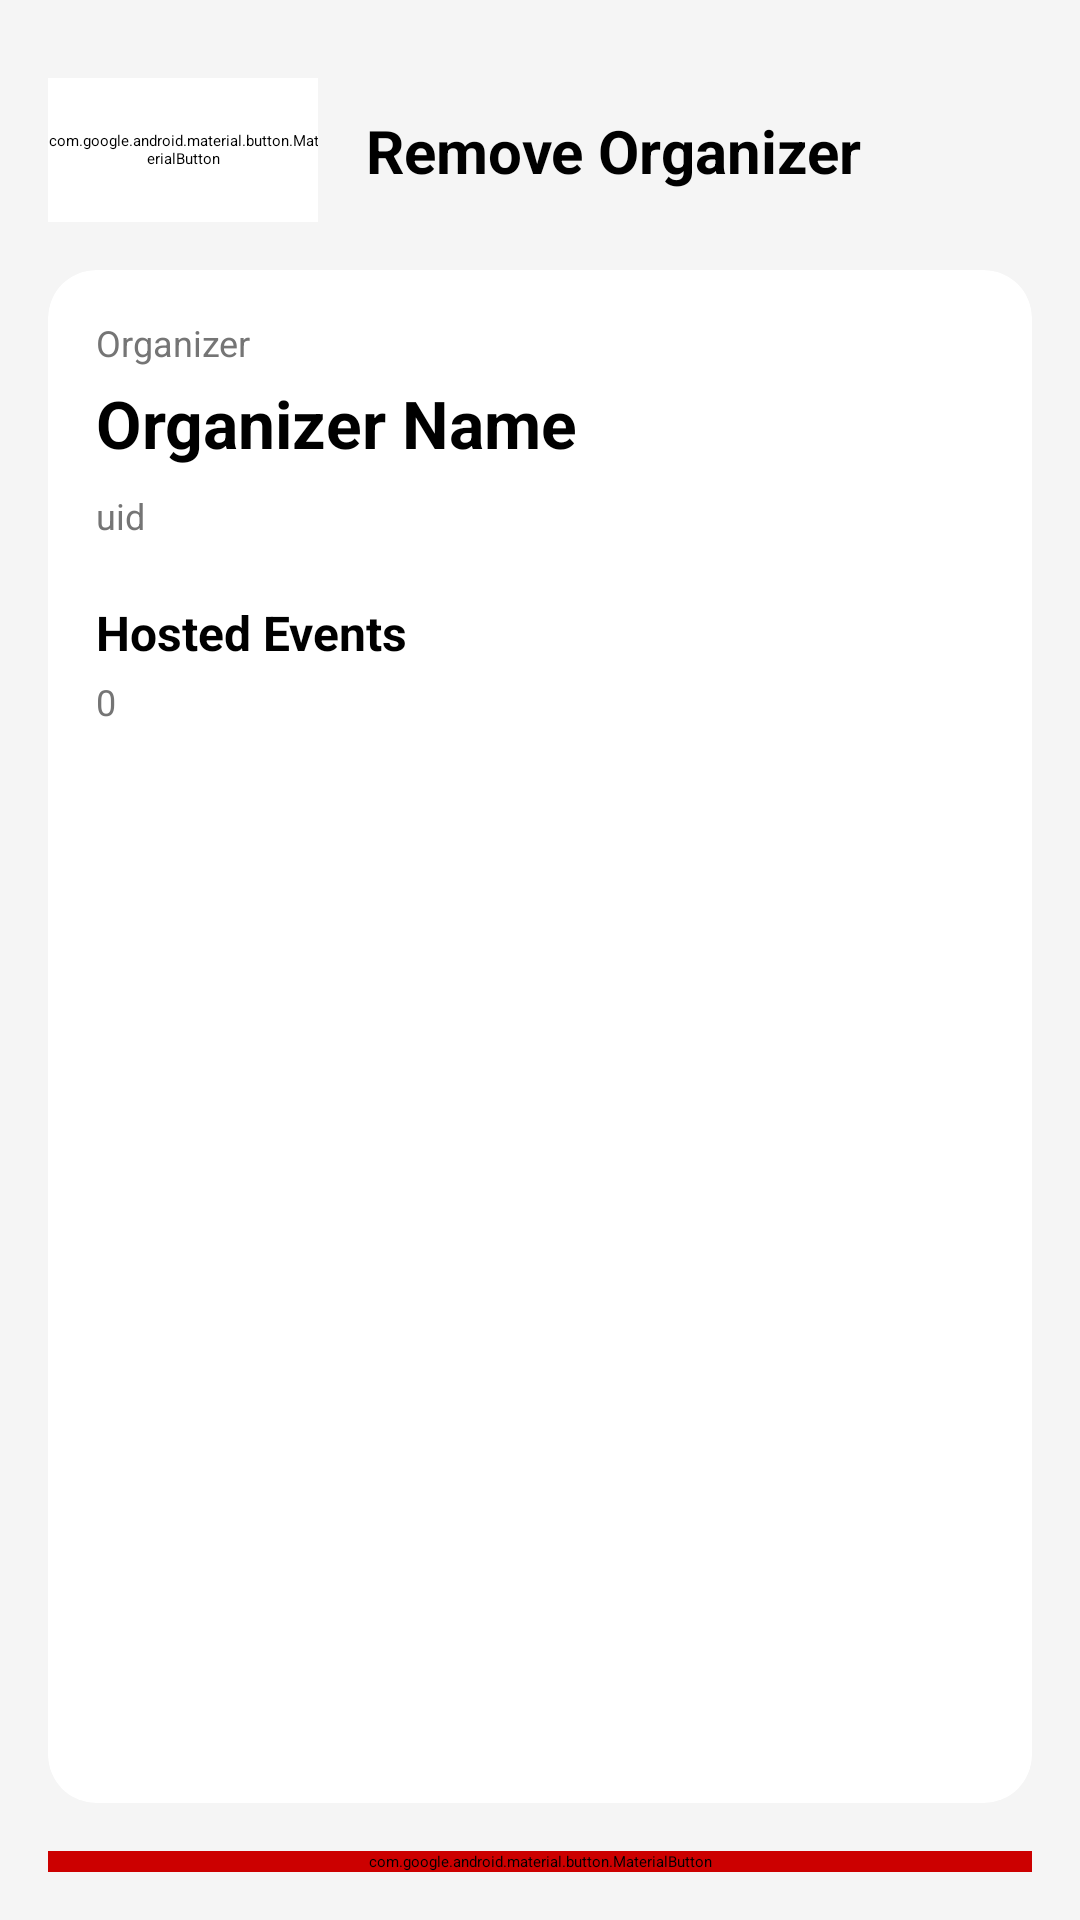

Layout XML and referenced resources for this Android screen:
<!-- AndroidManifest.xml: application theme Theme.Lottery -->
<!-- res/layout/fragment_admin_remove_organizer.xml -->
<?xml version="1.0" encoding="utf-8"?>
<androidx.constraintlayout.widget.ConstraintLayout xmlns:android="http://schemas.android.com/apk/res/android"
    xmlns:app="http://schemas.android.com/apk/res-auto"
    android:layout_width="match_parent"
    android:layout_height="match_parent"
    android:background="@color/bg_grey">

    <com.google.android.material.button.MaterialButton
        android:id="@+id/btnBack"
        style="@style/Widget.MaterialComponents.Button.UnelevatedButton"
        android:layout_width="90dp"
        android:layout_height="48dp"
        android:layout_marginStart="16dp"
        android:layout_marginTop="26dp"
        android:backgroundTint="@color/white"
        android:text="Back"
        android:textAllCaps="false"
        android:textColor="@color/black"
        android:textStyle="bold"
        app:cornerRadius="12dp"
        app:layout_constraintStart_toStartOf="parent"
        app:layout_constraintTop_toTopOf="parent"/>

    <TextView
        android:id="@+id/tvTitle"
        android:layout_width="wrap_content"
        android:layout_height="wrap_content"
        android:text="Remove Organizer"
        android:textColor="@color/black"
        android:textSize="20sp"
        android:textStyle="bold"
        android:layout_marginStart="16dp"
        app:layout_constraintBottom_toBottomOf="@id/btnBack"
        app:layout_constraintStart_toEndOf="@id/btnBack"
        app:layout_constraintTop_toTopOf="@id/btnBack"/>

    <androidx.cardview.widget.CardView
        android:id="@+id/cvContent"
        android:layout_width="0dp"
        android:layout_height="0dp"
        android:layout_margin="16dp"
        app:cardBackgroundColor="@color/white"
        app:cardCornerRadius="16dp"
        app:cardElevation="0dp"
        app:layout_constraintTop_toBottomOf="@id/btnBack"
        app:layout_constraintBottom_toTopOf="@id/btnConfirmRemoveOrganizer"
        app:layout_constraintStart_toStartOf="parent"
        app:layout_constraintEnd_toEndOf="parent">

        <ScrollView
            android:layout_width="match_parent"
            android:layout_height="match_parent">

            <LinearLayout
                android:layout_width="match_parent"
                android:layout_height="wrap_content"
                android:orientation="vertical"
                android:padding="16dp">

                <TextView
                    android:layout_width="wrap_content"
                    android:layout_height="wrap_content"
                    android:text="Organizer"
                    android:textColor="@color/text_secondary"
                    android:textSize="12sp"/>

                <TextView
                    android:id="@+id/tvOrganizerName"
                    android:layout_width="wrap_content"
                    android:layout_height="wrap_content"
                    android:layout_marginTop="4dp"
                    android:text="Organizer Name"
                    android:textColor="@color/black"
                    android:textSize="22sp"
                    android:textStyle="bold"/>

                <TextView
                    android:id="@+id/tvOrganizerId"
                    android:layout_width="wrap_content"
                    android:layout_height="wrap_content"
                    android:layout_marginTop="8dp"
                    android:text="uid"
                    android:textColor="@color/text_secondary"
                    android:textSize="12sp"/>

                <TextView
                    android:layout_width="wrap_content"
                    android:layout_height="wrap_content"
                    android:layout_marginTop="20dp"
                    android:text="Hosted Events"
                    android:textColor="@color/black"
                    android:textSize="16sp"
                    android:textStyle="bold"/>

                <TextView
                    android:id="@+id/tvEventCount"
                    android:layout_width="wrap_content"
                    android:layout_height="wrap_content"
                    android:layout_marginTop="4dp"
                    android:text="0"
                    android:textColor="@color/text_secondary"
                    android:textSize="12sp"/>

                <LinearLayout
                    android:id="@+id/llEventList"
                    android:layout_width="match_parent"
                    android:layout_height="wrap_content"
                    android:layout_marginTop="8dp"
                    android:orientation="vertical"/>

            </LinearLayout>
        </ScrollView>
    </androidx.cardview.widget.CardView>

    <com.google.android.material.button.MaterialButton
        android:id="@+id/btnConfirmRemoveOrganizer"
        android:layout_width="0dp"
        android:layout_height="wrap_content"
        android:layout_marginHorizontal="16dp"
        android:layout_marginBottom="16dp"
        android:backgroundTint="@android:color/holo_red_dark"
        android:text="Remove Organizer"
        android:textAllCaps="false"
        android:textColor="@color/white"
        android:textStyle="bold"
        app:cornerRadius="12dp"
        app:layout_constraintBottom_toBottomOf="parent"
        app:layout_constraintStart_toStartOf="parent"
        app:layout_constraintEnd_toEndOf="parent"/>

</androidx.constraintlayout.widget.ConstraintLayout>
<!-- resources referenced by this layout -->
<resources>
  <color name="bg_grey">#F5F5F5</color>
  <color name="black">#FF000000</color>
  <color name="text_secondary">#757575</color>
  <color name="white">#FFFFFFFF</color>
</resources>
